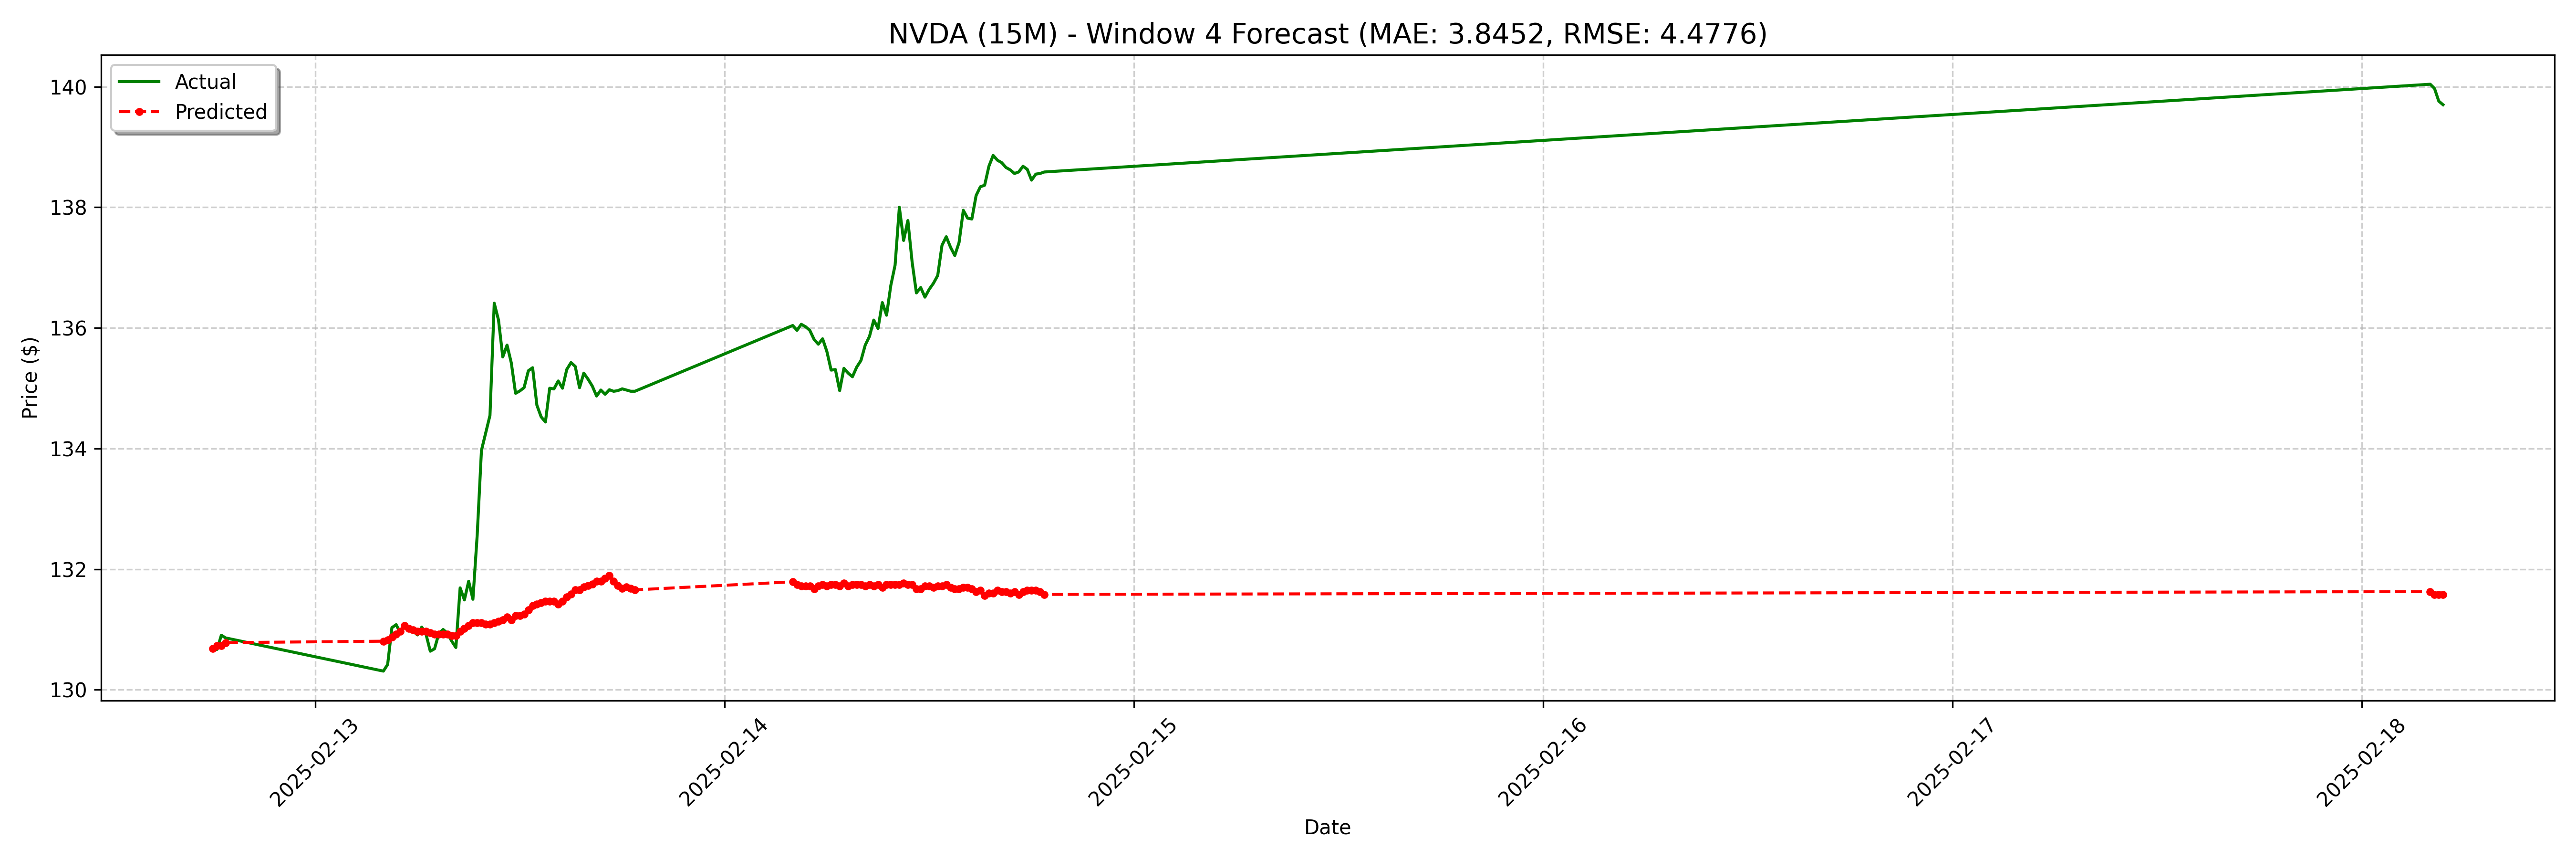

The file beside this chart, header and first rows:
date, actual, forecast
2025-02-12 18:00:00-05:00, 130.7, 130.7
2025-02-12 18:15:00-05:00, 130.7, 130.7
2025-02-12 18:30:00-05:00, 130.9, 130.7
2025-02-12 18:45:00-05:00, 130.9, 130.8
2025-02-13 04:00:00-05:00, 130.3, 130.8
2025-02-13 04:15:00-05:00, 130.4, 130.8
2025-02-13 04:30:00-05:00, 131, 130.9
2025-02-13 04:45:00-05:00, 131.1, 130.9
2025-02-13 05:00:00-05:00, 130.9, 131
2025-02-13 05:15:00-05:00, 131.1, 131.1
2025-02-13 05:30:00-05:00, 131, 131
2025-02-13 05:45:00-05:00, 131, 131
2025-02-13 06:00:00-05:00, 130.9, 131
2025-02-13 06:15:00-05:00, 131, 131
2025-02-13 06:30:00-05:00, 130.9, 131
2025-02-13 06:45:00-05:00, 130.6, 130.9
2025-02-13 07:00:00-05:00, 130.7, 130.9
2025-02-13 07:15:00-05:00, 130.9, 130.9
2025-02-13 07:30:00-05:00, 131.0, 130.9
2025-02-13 07:45:00-05:00, 130.9, 130.9
2025-02-13 08:00:00-05:00, 130.8, 130.9
2025-02-13 08:15:00-05:00, 130.7, 130.9
2025-02-13 08:30:00-05:00, 131.7, 131
2025-02-13 08:45:00-05:00, 131.5, 131
2025-02-13 09:00:00-05:00, 131.8, 131.1
2025-02-13 09:15:00-05:00, 131.5, 131.1
2025-02-13 09:30:00-05:00, 132.6, 131.1
2025-02-13 09:45:00-05:00, 134, 131.1
2025-02-13 10:00:00-05:00, 134.3, 131.1
2025-02-13 10:15:00-05:00, 134.6, 131.1
2025-02-13 10:30:00-05:00, 136.4, 131.1
2025-02-13 10:45:00-05:00, 136.1, 131.1
2025-02-13 11:00:00-05:00, 135.5, 131.2
2025-02-13 11:15:00-05:00, 135.7, 131.2
2025-02-13 11:30:00-05:00, 135.4, 131.2
2025-02-13 11:45:00-05:00, 134.9, 131.2
2025-02-13 12:00:00-05:00, 135, 131.2
2025-02-13 12:15:00-05:00, 135, 131.3
2025-02-13 12:30:00-05:00, 135.3, 131.3
2025-02-13 12:45:00-05:00, 135.3, 131.4
2025-02-13 13:00:00-05:00, 134.7, 131.4
2025-02-13 13:15:00-05:00, 134.5, 131.4
2025-02-13 13:30:00-05:00, 134.4, 131.5
2025-02-13 13:45:00-05:00, 135.0, 131.5
2025-02-13 14:00:00-05:00, 135, 131.5
2025-02-13 14:15:00-05:00, 135.1, 131.4
2025-02-13 14:30:00-05:00, 135.0, 131.5
2025-02-13 14:45:00-05:00, 135.3, 131.5
2025-02-13 15:00:00-05:00, 135.4, 131.6
2025-02-13 15:15:00-05:00, 135.4, 131.7
2025-02-13 15:30:00-05:00, 135, 131.7
2025-02-13 15:45:00-05:00, 135.2, 131.7
2025-02-13 16:00:00-05:00, 135.2, 131.7
2025-02-13 16:15:00-05:00, 135, 131.8
2025-02-13 16:30:00-05:00, 134.9, 131.8
2025-02-13 16:45:00-05:00, 135, 131.8
2025-02-13 17:00:00-05:00, 134.9, 131.8
2025-02-13 17:15:00-05:00, 135, 131.9
2025-02-13 17:30:00-05:00, 134.9, 131.8
2025-02-13 17:45:00-05:00, 135, 131.7
... 68 more rows
